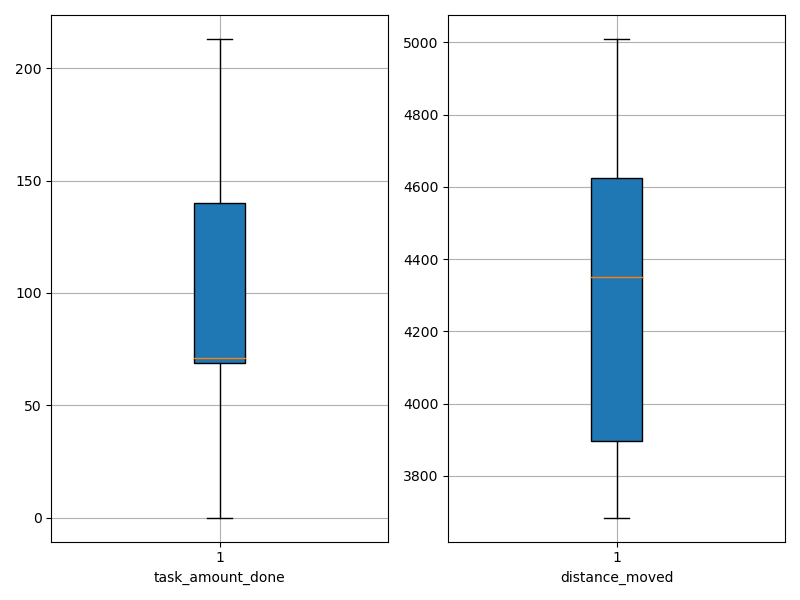

Data behind this chart, as committed beside it:
agent_id, task_amount_done, distance_moved
0, 141.0, 3899
1, 0.0, 4995
2, 140.0, 4117
3, 210.0, 3684
4, 0.0, 4663
5, 69.0, 4353
6, 0.0, 4678
7, 209.0, 3695
8, 70.0, 4643
9, 138.0, 3939
10, 141.0, 3931
11, 71.0, 4367
12, 140.0, 3777
13, 69.0, 4525
14, 209.0, 3821
15, 0.0, 4981
16, 69.0, 4216
17, 0.0, 4682
18, 0.0, 5010
19, 139.0, 4261
20, 70.0, 4480
21, 69.0, 4580
22, 70.0, 4620
23, 71.0, 4391
24, 139.0, 3887
25, 0.0, 4652
26, 71.0, 4574
27, 71.0, 4559
28, 70.0, 4347
29, 71.0, 4685
30, 212.0, 3838
31, 142.0, 3895
32, 140.0, 3685
33, 138.0, 3940
34, 0.0, 4880
35, 139.0, 4220
36, 70.0, 4472
37, 70.0, 4104
38, 139.0, 3783
39, 213.0, 3688
